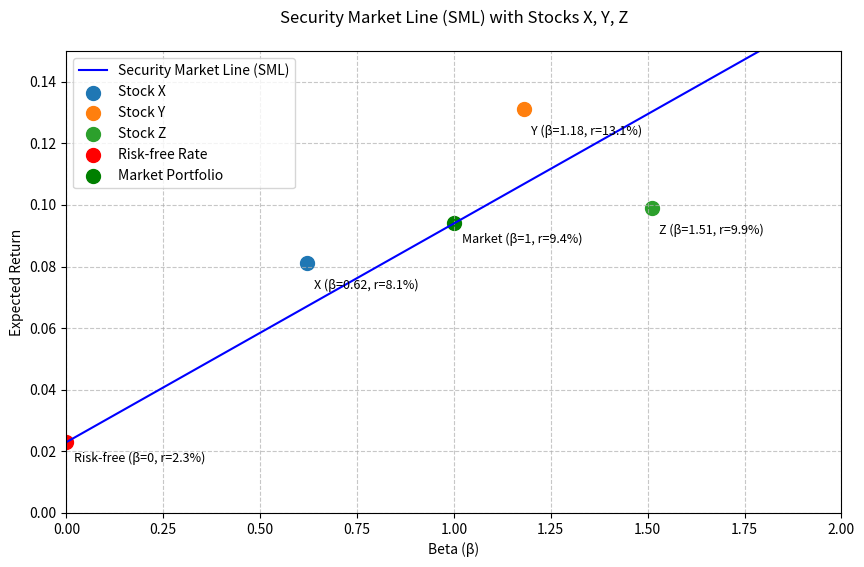

This figure's Python source:
import numpy as np
import matplotlib.pyplot as plt
import os

# 参数设置
risk_free_rate = 0.023  # 无风险利率 2.3%
market_return = 0.094   # 市场期望收益 9.4%

# 股票数据
stocks = {
    'X': {'beta': 0.62, 'return': 0.081},
    'Y': {'beta': 1.18, 'return': 0.131},
    'Z': {'beta': 1.51, 'return': 0.099}
}

# 1. 绘制证券市场线 (SML)
beta_range = np.linspace(0, 2, 100)
expected_returns = risk_free_rate + beta_range * (market_return - risk_free_rate)

plt.figure(figsize=(10, 6))
plt.plot(beta_range, expected_returns, label='Security Market Line (SML)',
         color='blue', linestyle='-')

# 绘制股票点
for stock, data in stocks.items():
    plt.scatter(data['beta'], data['return'], label=f'Stock {stock}', s=100)
    plt.text(data['beta'] + 0.02, data['return'] - 0.005,
             f'{stock} (β={data["beta"]}, r={data["return"]*100:.1f}%)',
             fontsize=9, verticalalignment='top')

# 绘制无风险利率点
plt.scatter(0, risk_free_rate, color='red', label='Risk-free Rate', s=100)
plt.text(0.02, risk_free_rate - 0.003,
         f'Risk-free (β=0, r={risk_free_rate*100:.1f}%)',
         fontsize=9, verticalalignment='top')

# 绘制市场组合点
plt.scatter(1, market_return, color='green', label='Market Portfolio', s=100)
plt.text(1.02, market_return - 0.003,
         f'Market (β=1, r={market_return*100:.1f}%)',
         fontsize=9, verticalalignment='top')

# 图形设置
plt.title('Security Market Line (SML) with Stocks X, Y, Z', pad=20)
plt.xlabel('Beta (β)')
plt.ylabel('Expected Return')
plt.grid(True, linestyle='--', alpha=0.7)
plt.legend()
plt.xlim(0, 2)
plt.ylim(0, 0.15)

# 保存图形
figure_path = 'sml_plot.png'
plt.savefig(figure_path, dpi=300, bbox_inches='tight')
plt.close()

# 2. 计算斜率和特定beta的期望收益
sml_slope = market_return - risk_free_rate
er_at_beta_127 = risk_free_rate + 1.27 * sml_slope

# 3. 存储结果
result = {
    'sml_slope': sml_slope,
    'er_at_beta_127': er_at_beta_127,
    'figure_path': os.path.abspath(figure_path)
}

# 输出结果（供教师查看）
print("Result dictionary:")
print(result)
